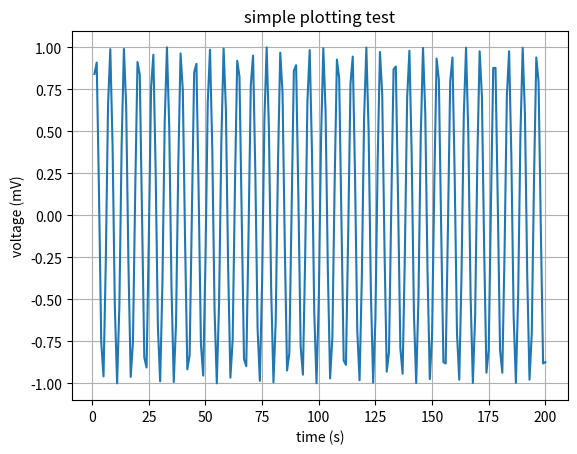

Source code (Python):
import math
import matplotlib.pyplot as plt

t = [i+1 for i in range(200)]
s = [math.sin(i) for i in t]
plt.plot(t, s)

plt.xlabel('time (s)')
plt.ylabel('voltage (mV)')
plt.title('simple plotting test')
plt.grid(True)
plt.show()
